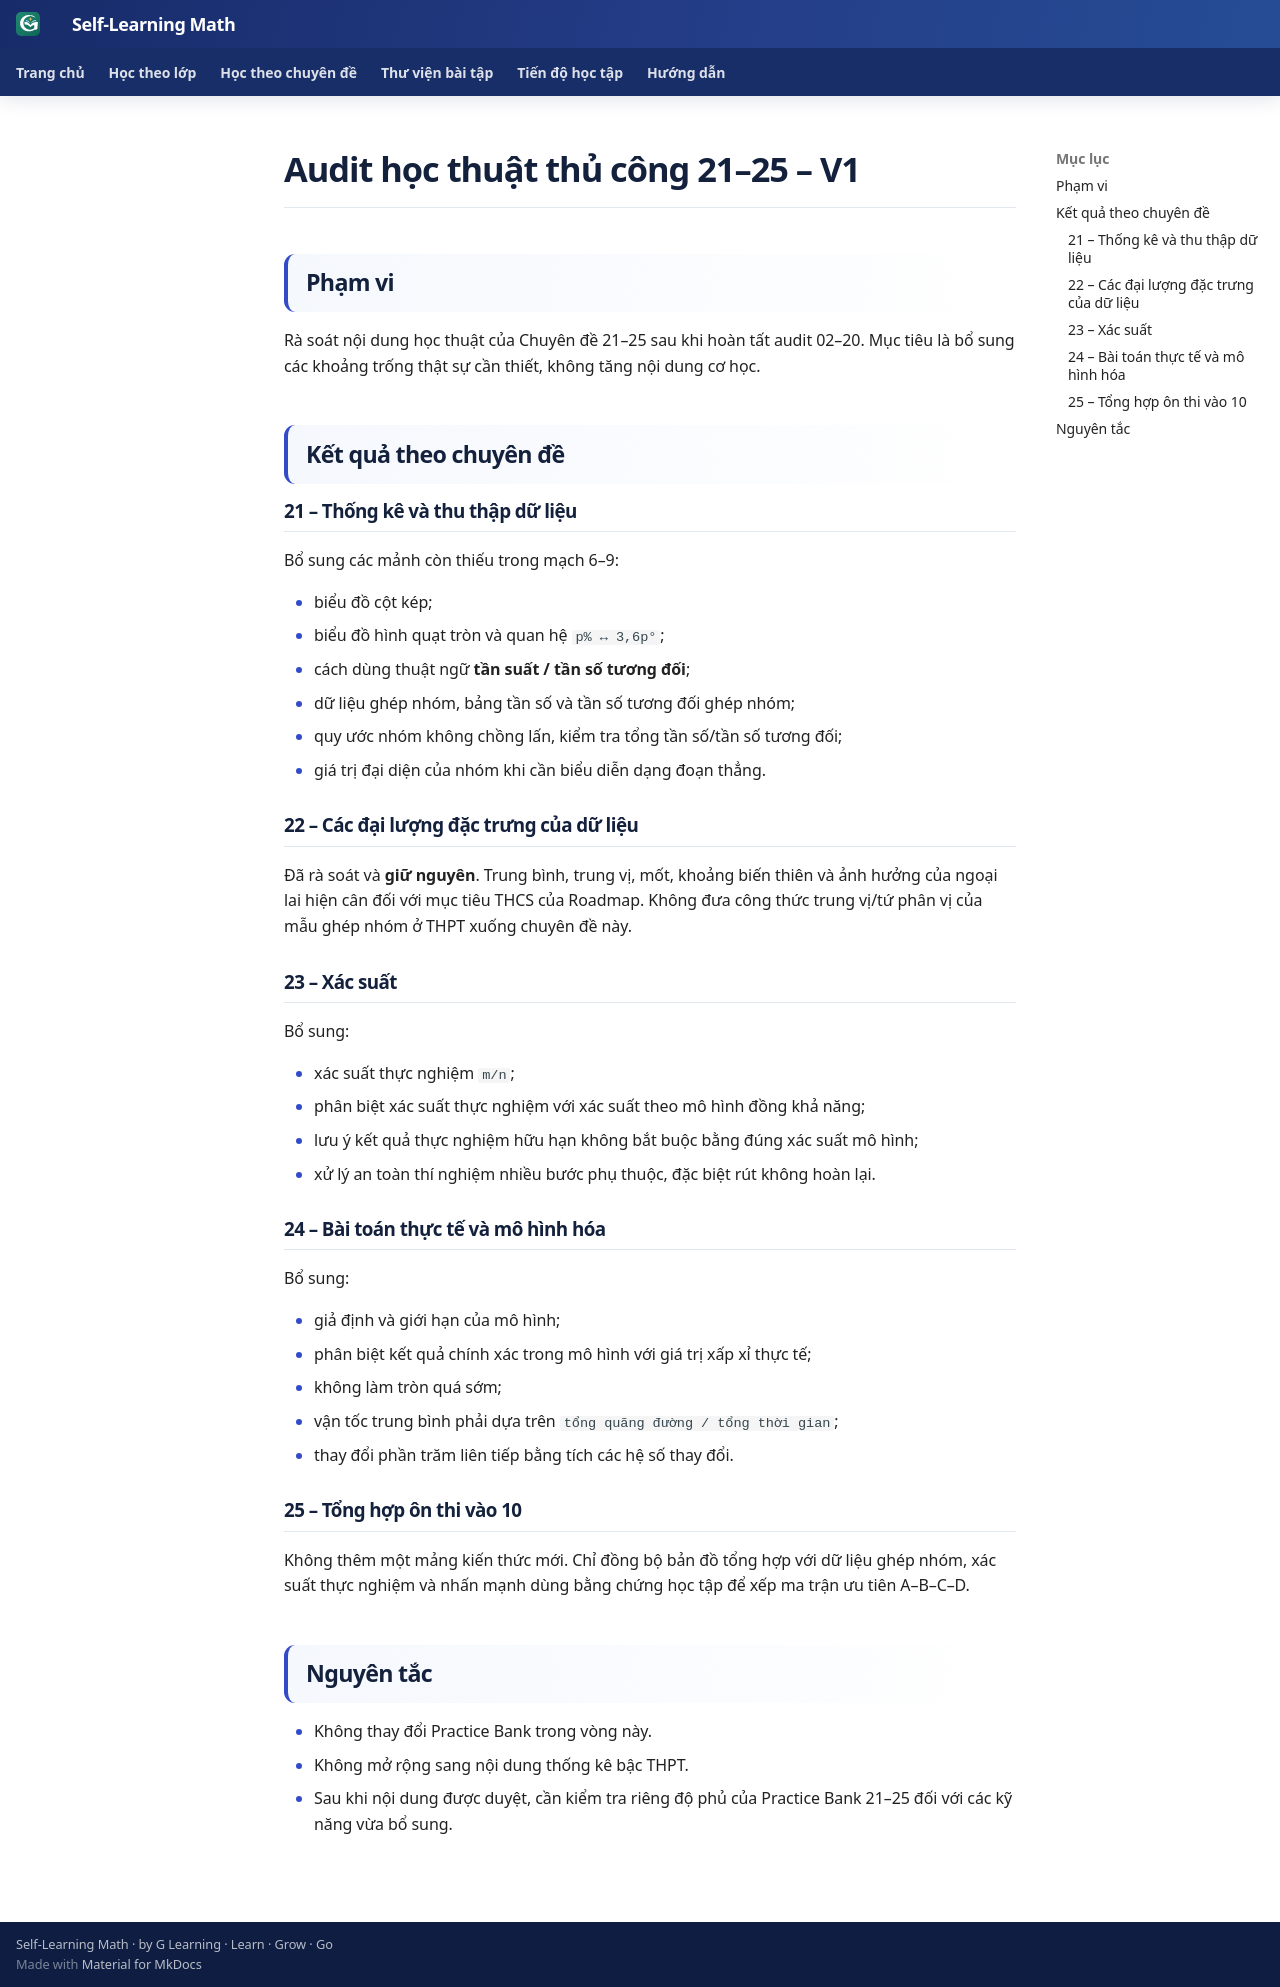

repository: TMA2015/roadmap-toan-thcs · page: roadmap/audit-hoc-thuat-21-25-v1/index.html · generator: mkdocs

# Audit học thuật thủ công 21–25 – V1

## Phạm vi

Rà soát nội dung học thuật của Chuyên đề 21–25 sau khi hoàn tất audit 02–20. Mục tiêu là bổ sung các khoảng trống thật sự cần thiết, không tăng nội dung cơ học.

## Kết quả theo chuyên đề

### 21 – Thống kê và thu thập dữ liệu

Bổ sung các mảnh còn thiếu trong mạch 6–9:

- biểu đồ cột kép;
- biểu đồ hình quạt tròn và quan hệ `p% ↔ 3,6p°`;
- cách dùng thuật ngữ **tần suất / tần số tương đối**;
- dữ liệu ghép nhóm, bảng tần số và tần số tương đối ghép nhóm;
- quy ước nhóm không chồng lấn, kiểm tra tổng tần số/tần số tương đối;
- giá trị đại diện của nhóm khi cần biểu diễn dạng đoạn thẳng.

### 22 – Các đại lượng đặc trưng của dữ liệu

Đã rà soát và **giữ nguyên**. Trung bình, trung vị, mốt, khoảng biến thiên và ảnh hưởng của ngoại lai hiện cân đối với mục tiêu THCS của Roadmap. Không đưa công thức trung vị/tứ phân vị của mẫu ghép nhóm ở THPT xuống chuyên đề này.

### 23 – Xác suất

Bổ sung:

- xác suất thực nghiệm `m/n`;
- phân biệt xác suất thực nghiệm với xác suất theo mô hình đồng khả năng;
- lưu ý kết quả thực nghiệm hữu hạn không bắt buộc bằng đúng xác suất mô hình;
- xử lý an toàn thí nghiệm nhiều bước phụ thuộc, đặc biệt rút không hoàn lại.

### 24 – Bài toán thực tế và mô hình hóa

Bổ sung:

- giả định và giới hạn của mô hình;
- phân biệt kết quả chính xác trong mô hình với giá trị xấp xỉ thực tế;
- không làm tròn quá sớm;
- vận tốc trung bình phải dựa trên `tổng quãng đường / tổng thời gian`;
- thay đổi phần trăm liên tiếp bằng tích các hệ số thay đổi.

### 25 – Tổng hợp ôn thi vào 10

Không thêm một mảng kiến thức mới. Chỉ đồng bộ bản đồ tổng hợp với dữ liệu ghép nhóm, xác suất thực nghiệm và nhấn mạnh dùng bằng chứng học tập để xếp ma trận ưu tiên A–B–C–D.

## Nguyên tắc

- Không thay đổi Practice Bank trong vòng này.
- Không mở rộng sang nội dung thống kê bậc THPT.
- Sau khi nội dung được duyệt, cần kiểm tra riêng độ phủ của Practice Bank 21–25 đối với các kỹ năng vừa bổ sung.
